Photos from the image-classification dataset "data" in the GitHub repository magahisca/dfruitdisease. Its 4 classes are: anthracnose, cactus virus X, healthy, stem canker.

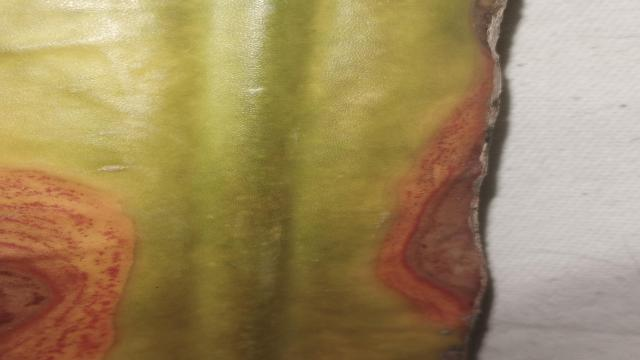
Label: anthracnose

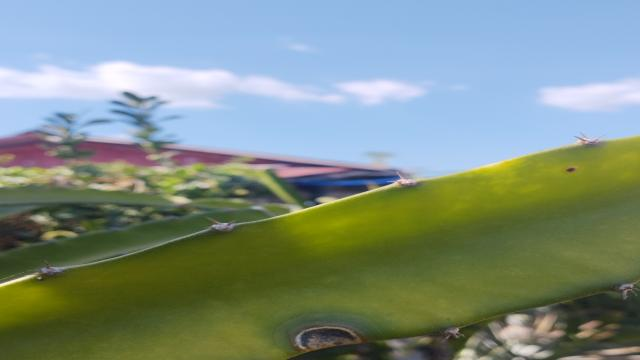
Label: stem canker

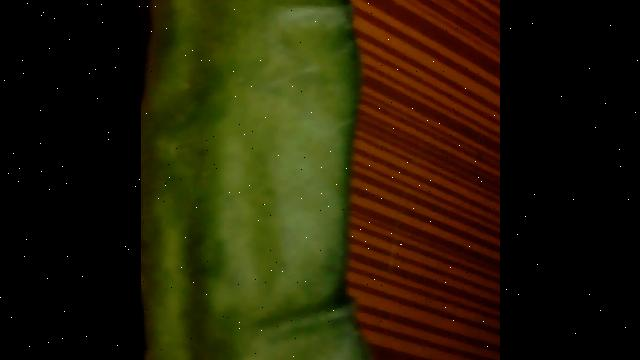
Label: cactus virus X

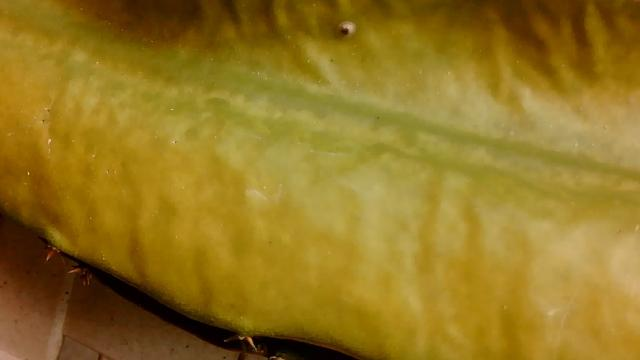
Label: cactus virus X

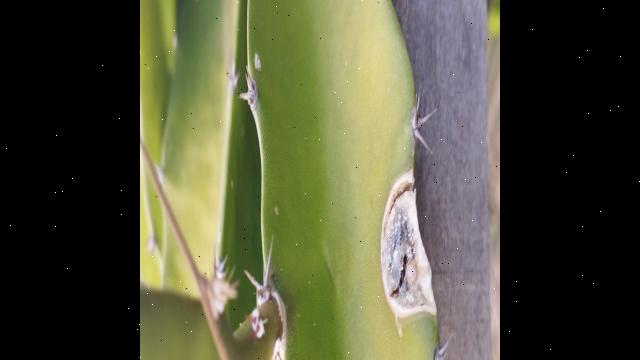
Label: stem canker

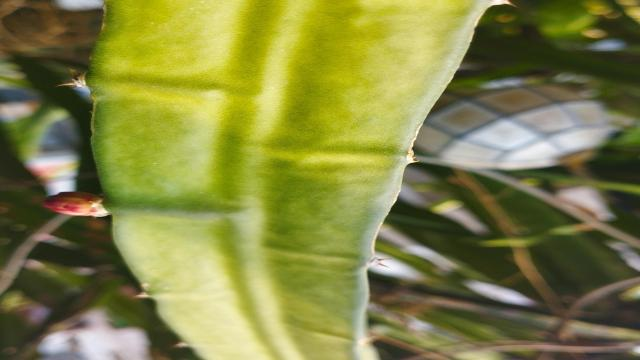
Label: healthy
